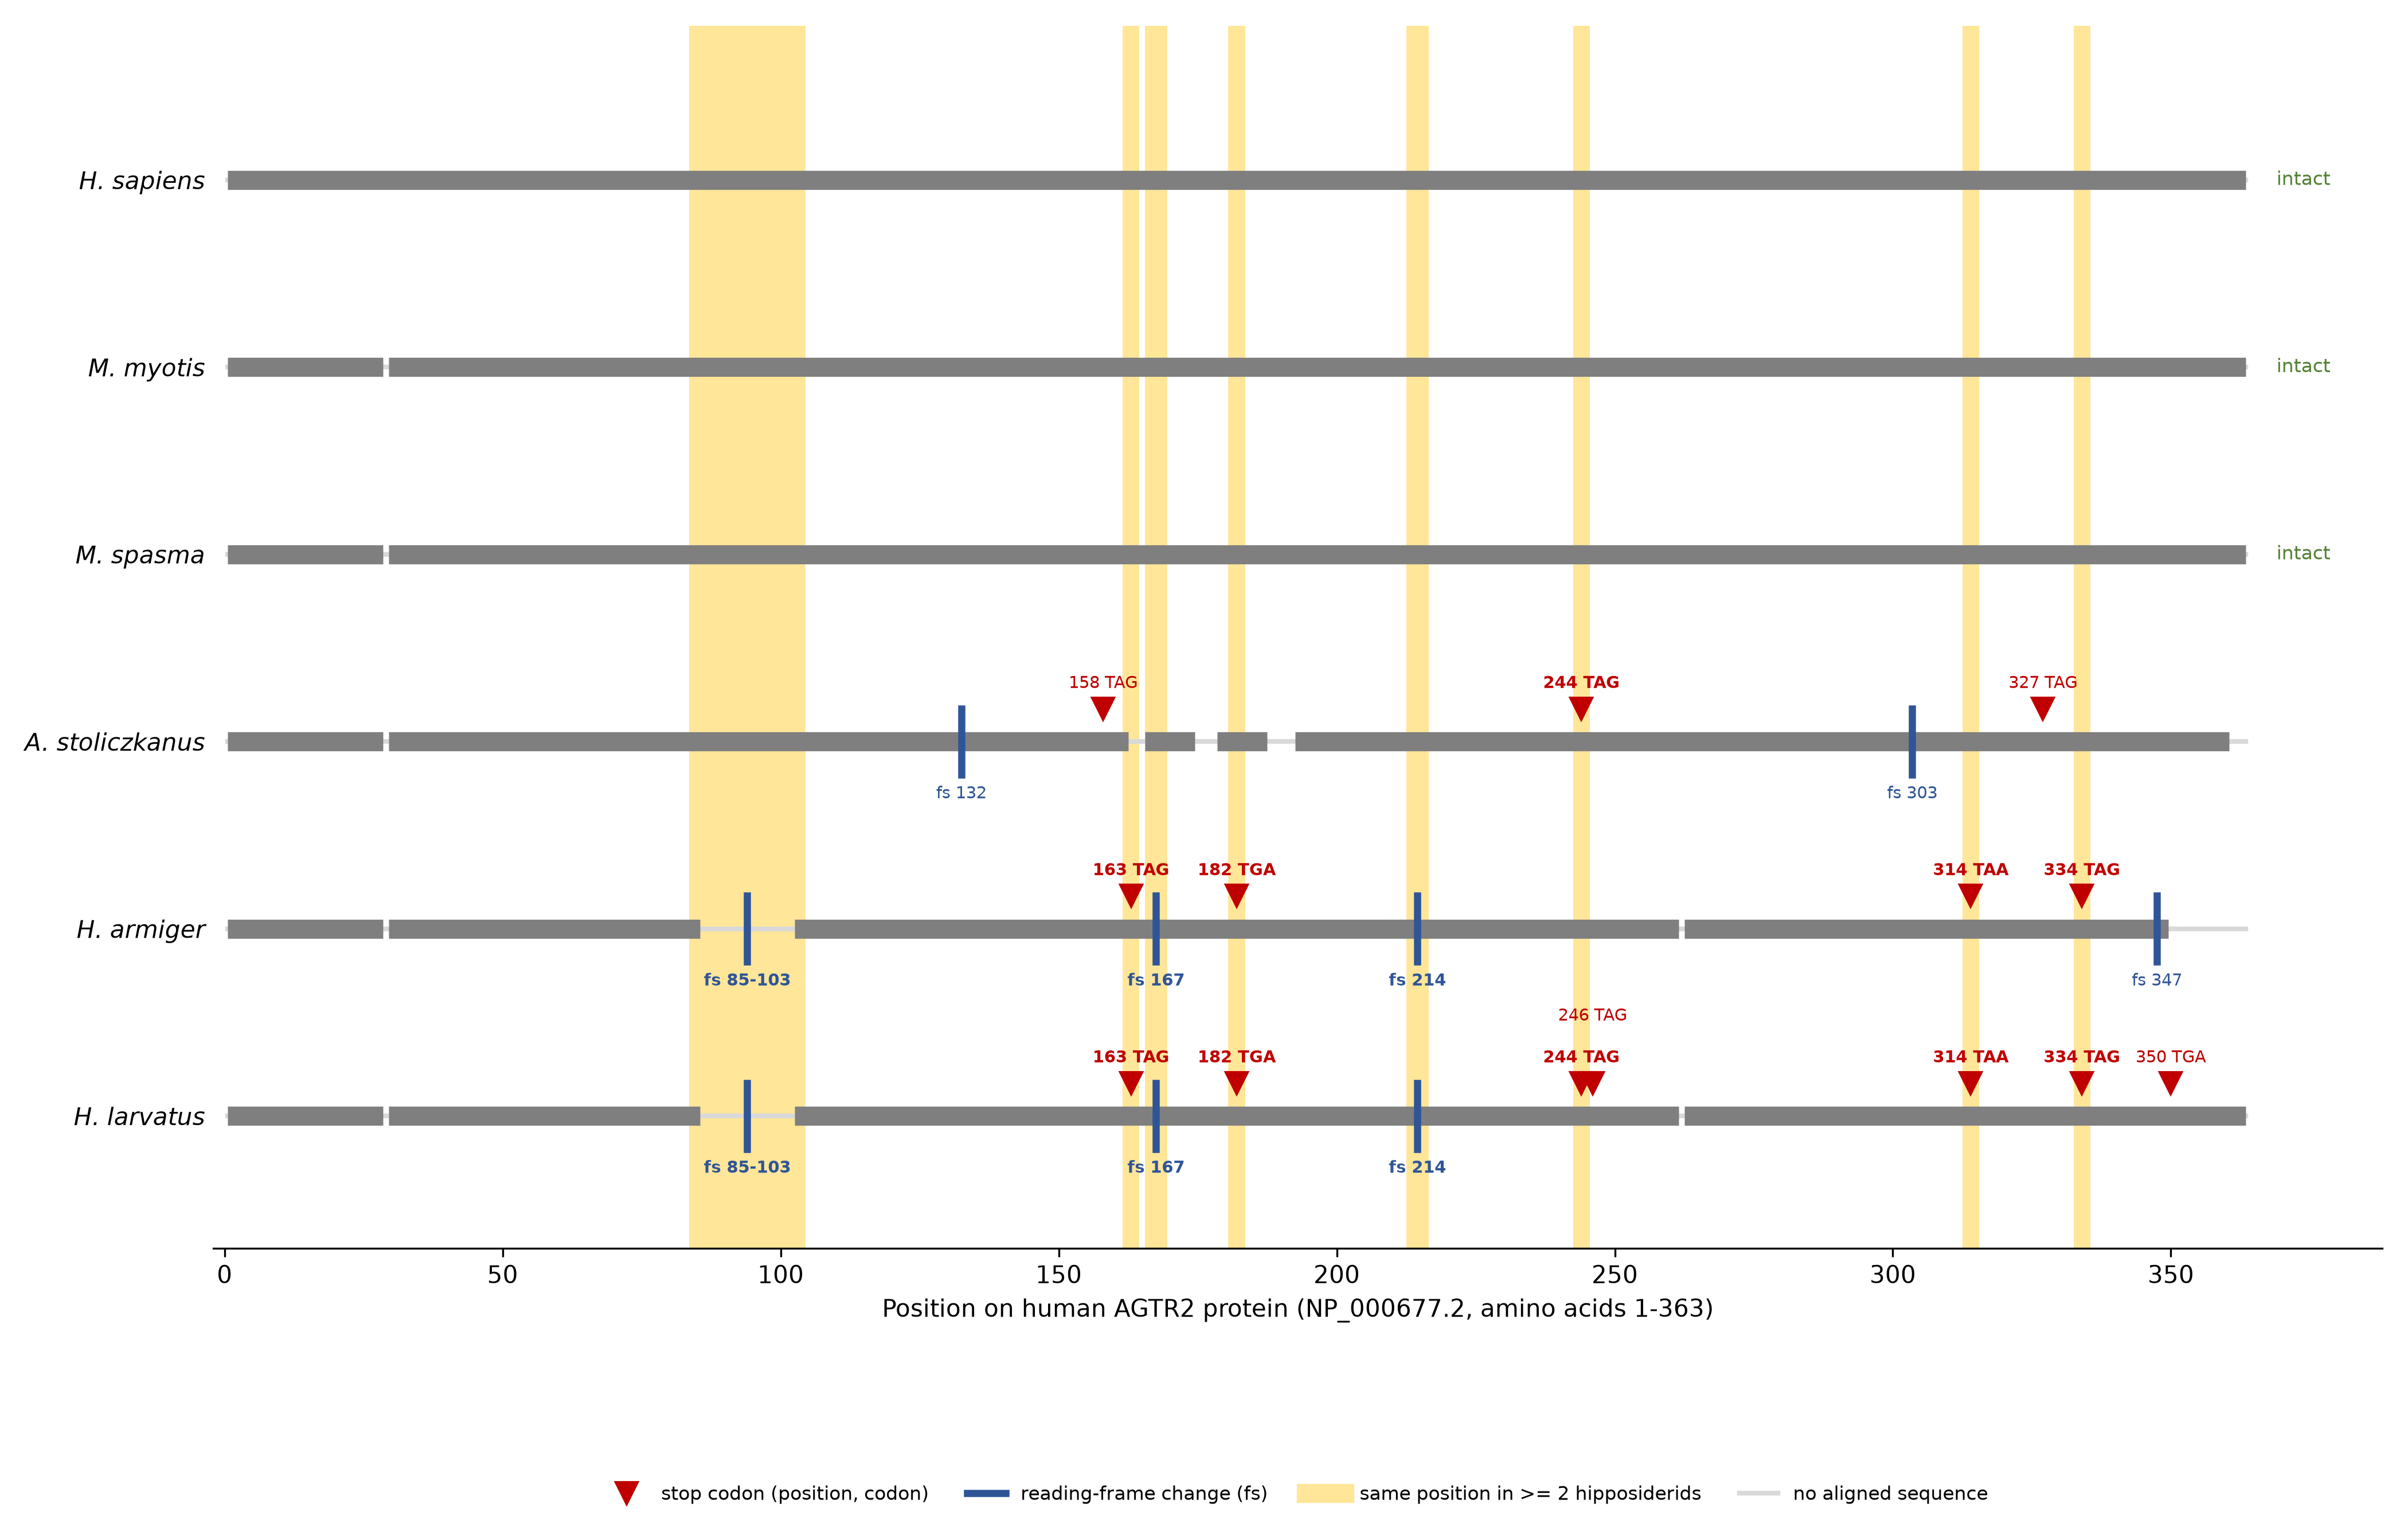

Values plotted in this chart, from the file beside it:
event	human position	human residue	Aselliscus_stoliczkanus	Hipposideros_armiger	Hipposideros_larvatus	shared by
FRAME_CHANGE	85-103	N	no (N)	frameshift	frameshift	2
FRAME_CHANGE	132-133	I	frameshift	no (I)	no (I)	1
STOP	158	W	TAG	no (C)	no (C)	1
STOP	163	I	no (-)	TAG	TAG	2
FRAME_CHANGE	167-168	V	no (V)	frameshift	frameshift	2
STOP	182	R	no (K)	TGA	TGA	2
FRAME_CHANGE	214-215	M	no (M)	frameshift	frameshift	2
STOP	244	Y	TAG	no (Y)	TAG	2
STOP	246	K	no (K)	no (K)	TAG	1
FRAME_CHANGE	303-304	A	frameshift	no (A)	no (A)	1
STOP	314	N	no (N)	TAA	TAA	2
STOP	327	Q	TAG	no (T)	no (T)	1
STOP	334	R	no (G)	TAG	TAG	2
FRAME_CHANGE	347-348	M	no (V)	frameshift	no (V)	1
STOP	350	R	no (L)	no (-)	TGA	1
